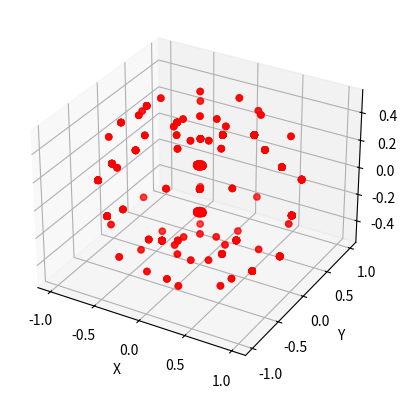

Source code (Python):
from matplotlib import pyplot as plt
from mpl_toolkits.mplot3d import axes3d
import numpy as np
from math import cos, sin, pi
from itertools import product


class DH_Parameters:
    def __init__(self):
        self.Links = []

    def add_link(self, alpha, a, d, limits:list, revolute=True):
        self.Links.append([a, alpha, d, revolute, limits])

    def forward_kinematics(self, values: list):
        if len(values) != len(self.Links):
            raise(ValueError('num of values != num of links'))
        T = np.identity(4)
        for i in range(len(values)):
            link = self.Links[i]
            a, alpha, d, revolute, limits = tuple(link[:])
            th = values[i]
            if revolute is True: # If revolute
                Ti = np.array([[           cos(th),           -sin(th),           0,               a],
                               [sin(th)*cos(alpha), cos(th)*cos(alpha), -sin(alpha), -sin(alpha) * d],
                               [sin(th)*sin(alpha), cos(th)*sin(alpha),  cos(alpha),  cos(alpha) * d],
                               [                 0,                  0,           0,               1]
                               ])
            else:               # If prismatic
                Ti = np.array([[           cos(d),           -sin(d),           0,                a],
                               [sin(d)*cos(alpha), cos(d)*cos(alpha), -sin(alpha), -sin(alpha) * th],
                               [sin(d)*sin(alpha), cos(d)*sin(alpha),  cos(alpha),  cos(alpha) * th],
                               [                0,                 0,           0,                1]
                               ])
            T = T @ Ti
        return T

    def generated_values(self, resolutions: list):
        # this function generates values for all joints variables
        # it returns a generator that has a similar behavior to nested for loops
        if len(resolutions) != len(self.Links):
            raise (ValueError('num of values != num of links'))
        ranges = []
        slvs = []
        for i in range(len(resolutions)):
            link = self.Links[i]
            ranges.append(list(np.linspace(link[4][0], link[4][1], resolutions[i])))
            print(self.get_singular_link_values(link[4]))
            slvs.append(self.get_singular_link_values(link[4]))
        generated = []
        for i in range(len(resolutions)):
            i_ranges = ranges[:]
            i_ranges[i] = slvs[i]
            generated += product(*i_ranges)
        return generated

    def get_singular_link_values(self, limits: list):
        slv = set()
        rsv = [0, pi, 2*pi]
        for limit in limits:
            slv.add(limit)
        for i in rsv:
            if limits[0] < i < limits[1]:
                slv.add(i)
        slv = list(slv)
        slv.sort()
        return slv


disc_robot = DH_Parameters()
# Sample Robot RRR
disc_robot.add_link(0, 0, 0, [0, pi * 2])
disc_robot.add_link(pi / 2, 0.5, 0, [0, pi * 2])
disc_robot.add_link(0, 0.5, 0, [0, pi * 2])
X = []
Y = []
Z = []
v = disc_robot.generated_values([10, 10, 10])
for value in v:
    T = disc_robot.forward_kinematics(list(value))
    X.append(T[0, 3])
    Y.append(T[1, 3])
    Z.append(T[2, 3])

fig = plt.figure()
ax = fig.add_subplot(111, projection= '3d')
ax.scatter(X, Y, Z, c='r', marker= 'o')

ax.set_xlabel('X')
ax.set_ylabel('Y')
ax.set_zlabel('Z')

plt.show()